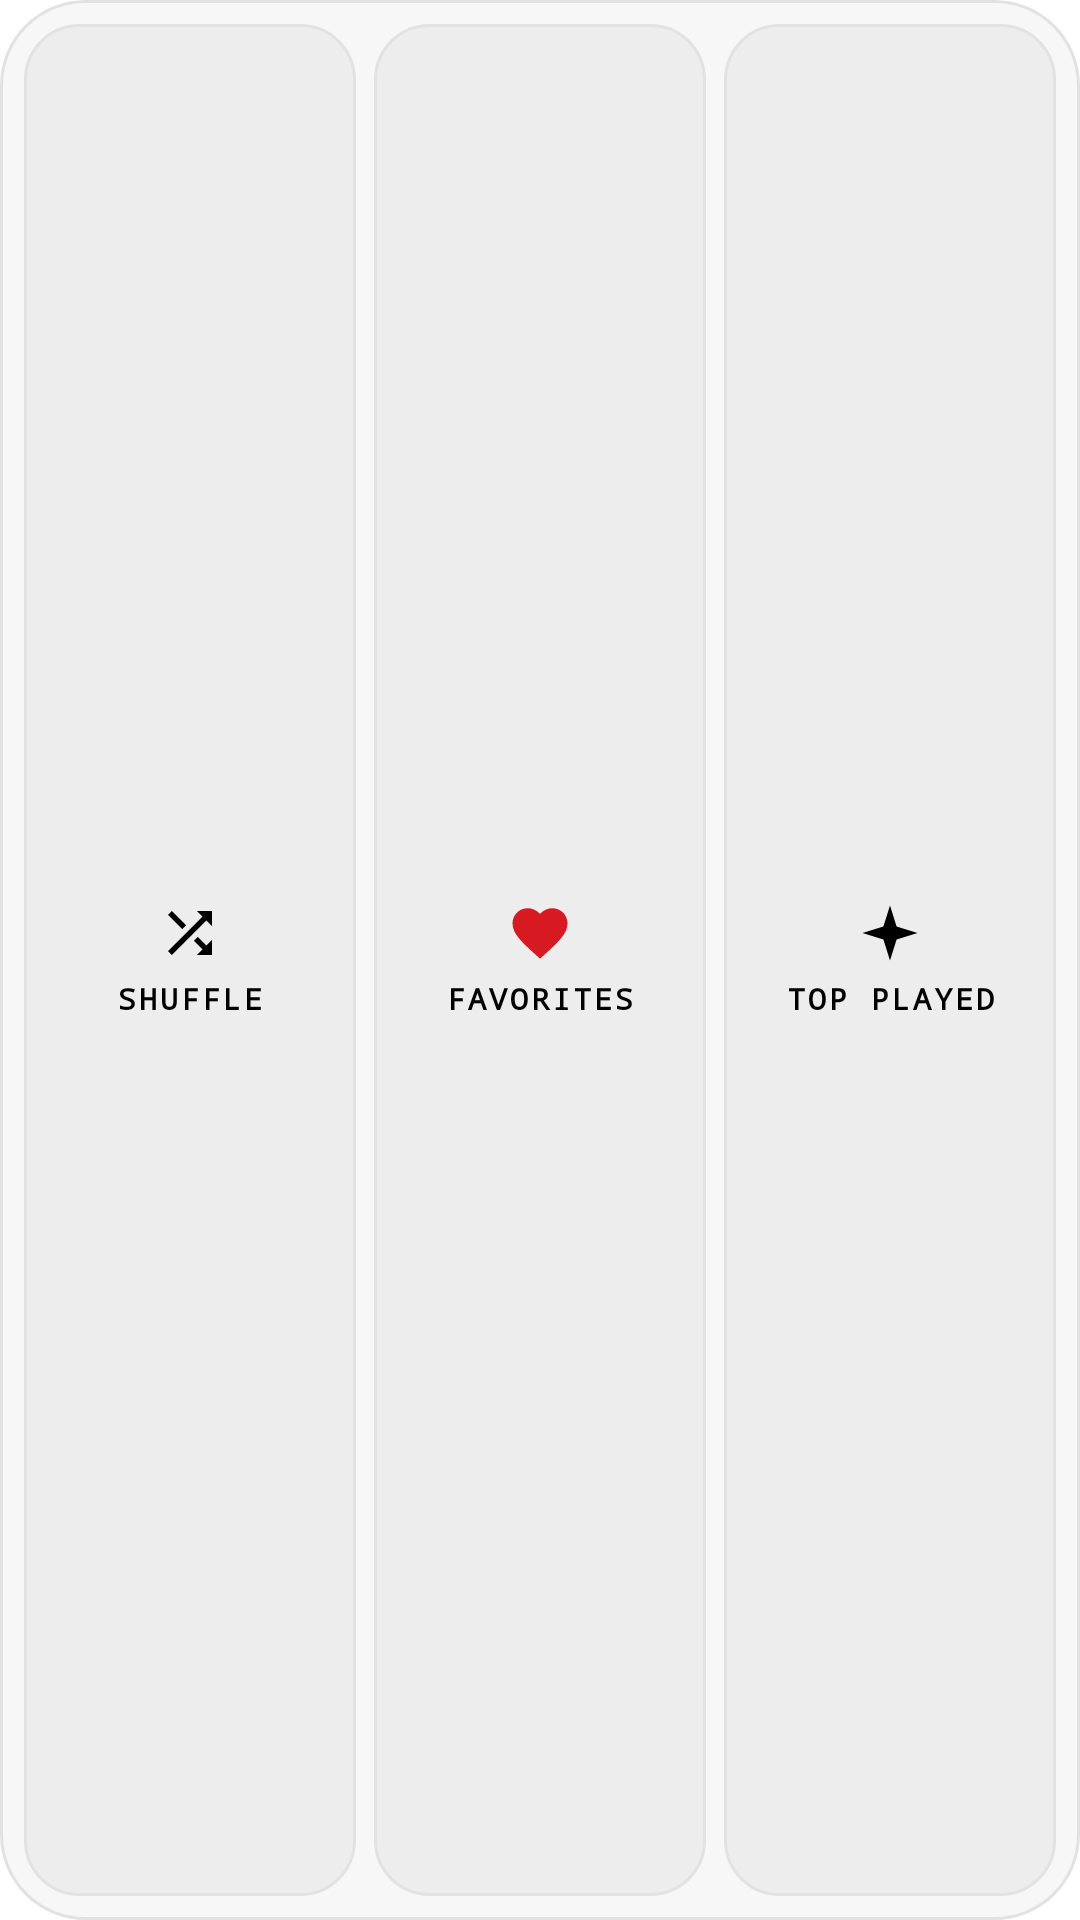

Layout XML and referenced resources for this Android screen:
<!-- AndroidManifest.xml: fallback theme Theme.MaterialComponents.DayNight.NoActionBar -->
<!-- res/layout/lyro_widget_mixes.xml -->
<?xml version="1.0" encoding="utf-8"?>
<LinearLayout xmlns:android="http://schemas.android.com/apk/res/android"
    android:id="@+id/widget_root"
    android:layout_width="match_parent"
    android:layout_height="match_parent"
    android:background="@drawable/widget_background"
    android:gravity="center_vertical"
    android:orientation="horizontal"
    android:padding="8dp">

    <LinearLayout
        android:id="@+id/mix_shuffle"
        android:layout_width="0dp"
        android:layout_height="match_parent"
        android:layout_weight="1"
        android:background="@drawable/widget_tile_background"
        android:contentDescription="Shuffle all songs"
        android:gravity="center"
        android:orientation="vertical">

        <ImageView android:layout_width="22dp" android:layout_height="22dp" android:src="@drawable/widget_shuffle" />
        <TextView
            android:layout_width="wrap_content" android:layout_height="wrap_content"
            android:layout_marginTop="4dp" android:fontFamily="monospace" android:letterSpacing="0.1"
            android:text="SHUFFLE" android:textColor="@color/widget_fg" android:textSize="10sp" android:textStyle="bold" />
    </LinearLayout>

    <LinearLayout
        android:id="@+id/mix_favorites"
        android:layout_width="0dp"
        android:layout_height="match_parent"
        android:layout_marginStart="6dp"
        android:layout_weight="1"
        android:background="@drawable/widget_tile_background"
        android:contentDescription="Play favorites"
        android:gravity="center"
        android:orientation="vertical">

        <ImageView android:layout_width="22dp" android:layout_height="22dp" android:src="@drawable/widget_heart" />
        <TextView
            android:layout_width="wrap_content" android:layout_height="wrap_content"
            android:layout_marginTop="4dp" android:fontFamily="monospace" android:letterSpacing="0.1"
            android:text="FAVORITES" android:textColor="@color/widget_fg" android:textSize="10sp" android:textStyle="bold" />
    </LinearLayout>

    <LinearLayout
        android:id="@+id/mix_most_played"
        android:layout_width="0dp"
        android:layout_height="match_parent"
        android:layout_marginStart="6dp"
        android:layout_weight="1"
        android:background="@drawable/widget_tile_background"
        android:contentDescription="Play most played"
        android:gravity="center"
        android:orientation="vertical">

        <ImageView android:layout_width="22dp" android:layout_height="22dp" android:src="@drawable/widget_spark" />
        <TextView
            android:layout_width="wrap_content" android:layout_height="wrap_content"
            android:layout_marginTop="4dp" android:fontFamily="monospace" android:letterSpacing="0.1"
            android:text="TOP PLAYED" android:textColor="@color/widget_fg" android:textSize="10sp" android:textStyle="bold" />
    </LinearLayout>
</LinearLayout>
<!-- resources referenced by this layout -->
<resources>
  <color name="widget_fg">#000000</color>
  <!-- drawable widget_background (drawable) -->
  <?xml version="1.0" encoding="utf-8"?>
  <shape xmlns:android="http://schemas.android.com/apk/res/android" android:shape="rectangle">
      <solid android:color="@color/widget_bg" />
      <stroke android:width="1dp" android:color="@color/widget_stroke" />
      <corners android:radius="28dp" />
  </shape>
  <!-- drawable widget_heart (drawable) -->
  <vector xmlns:android="http://schemas.android.com/apk/res/android"
      android:width="24dp" android:height="24dp" android:viewportWidth="24" android:viewportHeight="24">
      <path android:fillColor="@color/widget_red" android:pathData="M12,21.35l-1.45,-1.32C5.4,15.36 2,12.28 2,8.5 2,5.42 4.42,3 7.5,3c1.74,0 3.41,0.81 4.5,2.09C13.09,3.81 14.76,3 16.5,3 19.58,3 22,5.42 22,8.5c0,3.78 -3.4,6.86 -8.55,11.54L12,21.35z" />
  </vector>
  <!-- drawable widget_shuffle (drawable) -->
  <vector xmlns:android="http://schemas.android.com/apk/res/android"
      android:width="24dp" android:height="24dp" android:viewportWidth="24" android:viewportHeight="24">
      <path android:fillColor="@color/widget_fg" android:pathData="M10.59,9.17L5.41,4 4,5.41l5.17,5.17 1.42,-1.41zM14.5,4l2.04,2.04L4,18.59 5.41,20 17.96,7.46 20,9.5V4h-5.5zM14.83,13.41l-1.41,1.41 3.13,3.13L14.5,20H20v-5.5l-2.04,2.04 -3.13,-3.13z" />
  </vector>
  <!-- drawable widget_spark (drawable) -->
  <vector xmlns:android="http://schemas.android.com/apk/res/android"
      android:width="24dp" android:height="24dp" android:viewportWidth="24" android:viewportHeight="24">
      <path android:fillColor="@color/widget_fg" android:pathData="M12,2l2.4,7.6L22,12l-7.6,2.4L12,22l-2.4,-7.6L2,12l7.6,-2.4z" />
  </vector>
  <!-- drawable widget_tile_background (drawable) -->
  <?xml version="1.0" encoding="utf-8"?>
  <shape xmlns:android="http://schemas.android.com/apk/res/android" android:shape="rectangle">
      <solid android:color="@color/widget_tile" />
      <stroke android:width="1dp" android:color="@color/widget_stroke" />
      <corners android:radius="18dp" />
  </shape>
  <color name="widget_bg">#F7F7F7F7</color>
  <color name="widget_stroke">#E2E2E2</color>
  <color name="widget_red">#D71921</color>
  <color name="widget_tile">#EDEDED</color>
</resources>
